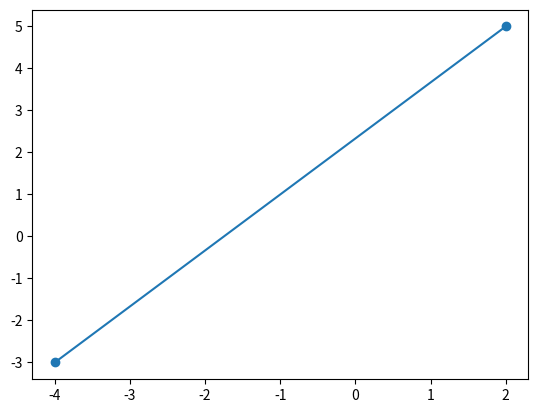

Source code (Python):
#TRAZAR UNA RECTA

import matplotlib.pyplot as plt

x = [-4, 2]
y =[-3, 5]

x1=x[0]
y1=y[0]

x2=x[1]
y2=y[1]


sum=((x2-x1)**2)+((y2-y1)**2)
print(sum)
dis=sum**0.5
print(dis)
plt.plot(x, y, marker = 'o')
plt.show()